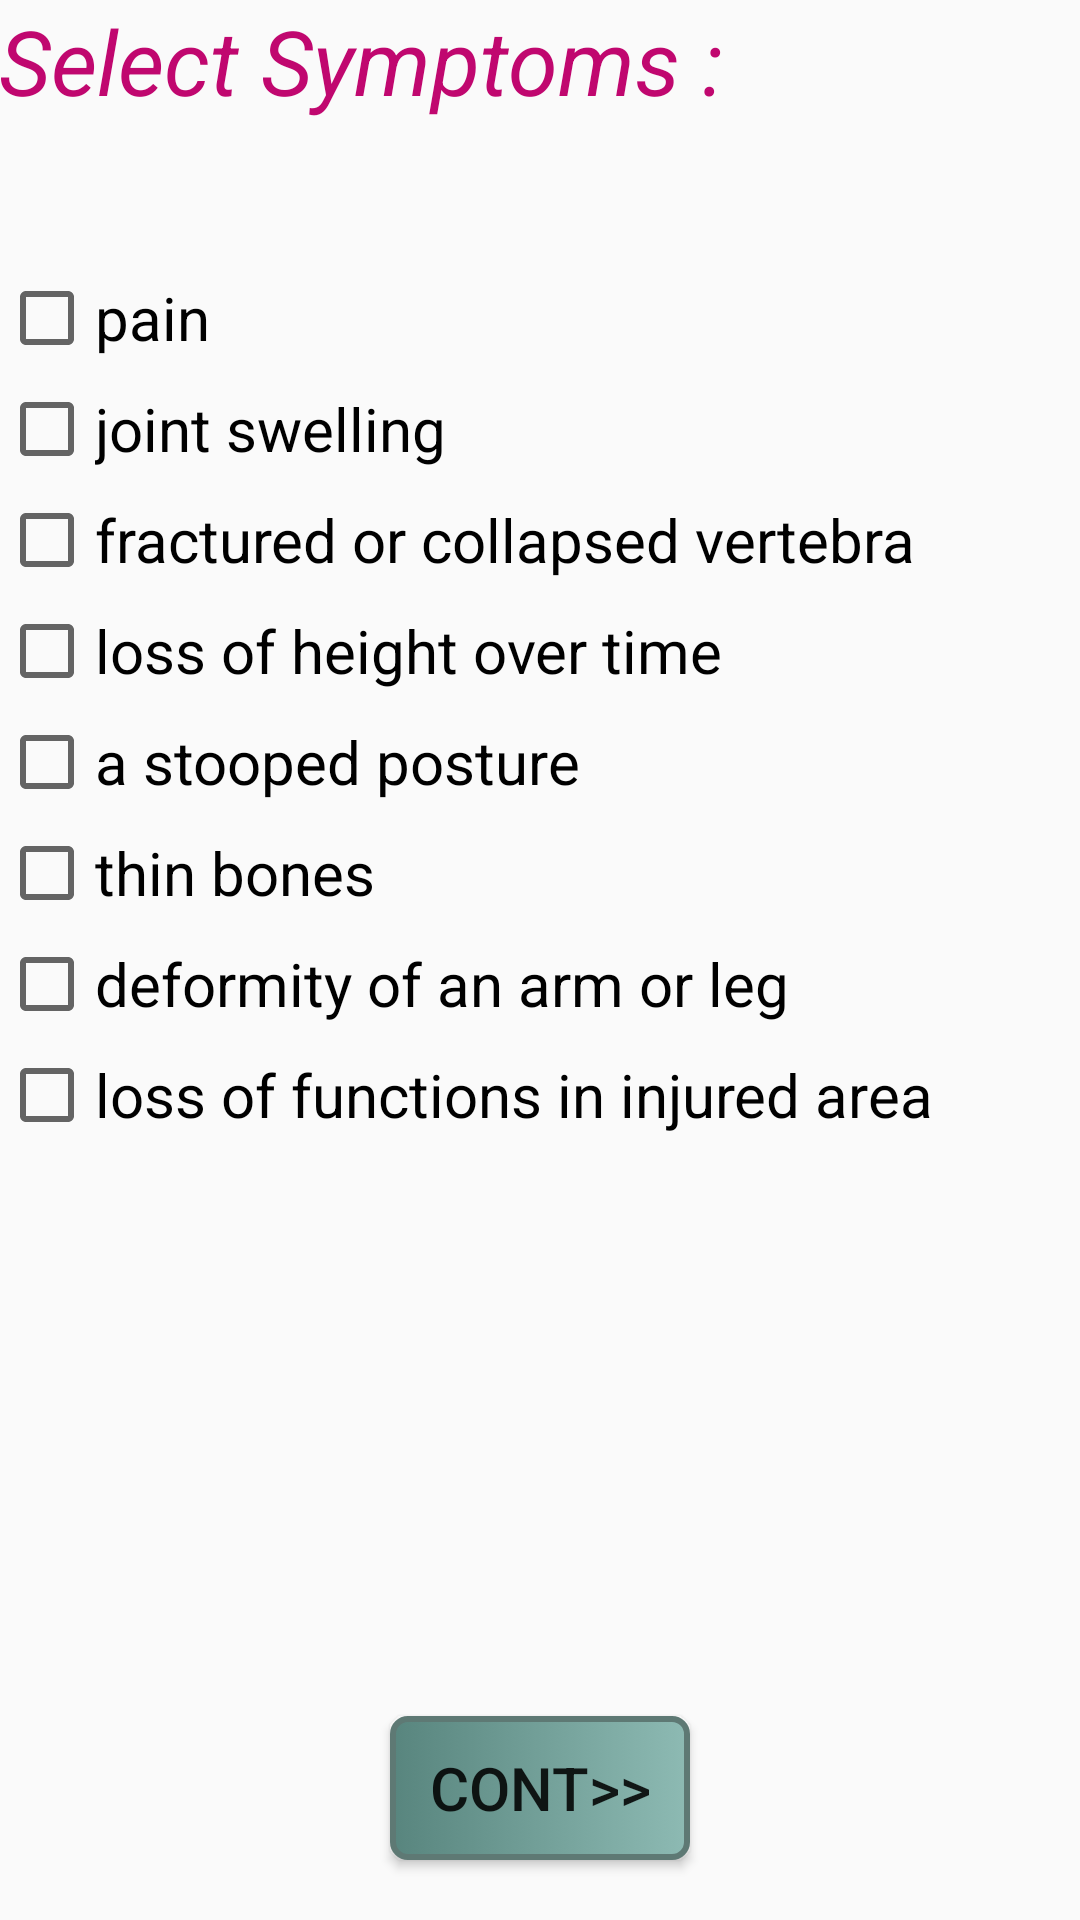

Here is an Android app screen rendered from its layout file. Give the layout XML and the strings, colors and styles it references.
<!-- AndroidManifest.xml: application theme AppTheme -->
<!-- res/layout/activity_back.xml -->
<RelativeLayout xmlns:android="http://schemas.android.com/apk/res/android"
    xmlns:tools="http://schemas.android.com/tools" android:layout_width="match_parent"
    android:layout_height="match_parent" android:paddingLeft="@dimen/activity_horizontal_margin"
    android:paddingRight="@dimen/activity_horizontal_margin"
    android:paddingTop="@dimen/activity_vertical_margin"
    android:paddingBottom="@dimen/activity_vertical_margin"
    tools:context="com.example.sagar.virtualdoc.Back">

    <TextView
        android:layout_width="wrap_content"
        android:layout_height="wrap_content"
        android:text="Select Symptoms :"
        android:id="@+id/textView14"
        android:layout_alignParentTop="true"
        android:layout_alignParentLeft="true"
        android:layout_alignParentStart="true"
        android:textSize="30sp"
        android:textStyle="italic"
        android:textColor="#ffc0076f" />

    <ScrollView
        android:layout_width="fill_parent"
        android:layout_height="310dp"
        android:layout_marginTop="90dp">
        <RelativeLayout
            android:layout_width="fill_parent"
            android:layout_height="fill_parent">

            <CheckBox
                android:layout_width="wrap_content"
                android:layout_height="wrap_content"
                android:text="pain"
                android:id="@+id/checkBox60"
                android:layout_marginTop="0dp"
                android:textSize="20sp"
                android:onClick="onBackCheckboxClicked"/>

            <CheckBox
                android:layout_width="wrap_content"
                android:layout_height="wrap_content"
                android:text="joint swelling"
                android:id="@+id/checkBox61"
                android:layout_below="@+id/checkBox60"
                android:layout_alignLeft="@+id/checkBox60"
                android:textSize="20sp"
                android:layout_marginTop="5dp"
                android:onClick="onBackCheckboxClicked"/>

            <CheckBox
                android:layout_width="wrap_content"
                android:layout_height="wrap_content"
                android:text="fractured or collapsed vertebra"
                android:id="@+id/checkBox62"
                android:layout_below="@+id/checkBox61"
                android:layout_alignLeft="@+id/checkBox61"
                android:textSize="20sp"
                android:layout_marginTop="5dp"
                android:onClick="onBackCheckboxClicked"/>

            <CheckBox
                android:layout_width="wrap_content"
                android:layout_height="wrap_content"
                android:text="loss of height over time"
                android:id="@+id/checkBox63"
                android:layout_below="@+id/checkBox62"
                android:layout_alignLeft="@+id/checkBox62"
                android:textSize="20sp"
                android:layout_marginTop="5dp"
                android:onClick="onBackCheckboxClicked"/>

            <CheckBox
                android:layout_width="wrap_content"
                android:layout_height="wrap_content"
                android:text="a stooped posture"
                android:id="@+id/checkBox64"
                android:layout_below="@+id/checkBox63"
                android:layout_alignLeft="@+id/checkBox63"
                android:textSize="20sp"
                android:layout_marginTop="5dp"
                android:onClick="onBackCheckboxClicked"/>

            <CheckBox
                android:layout_width="wrap_content"
                android:layout_height="wrap_content"
                android:text="thin bones"
                android:id="@+id/checkBox65"
                android:layout_below="@+id/checkBox64"
                android:layout_alignLeft="@+id/checkBox64"
                android:textSize="20sp"
                android:layout_marginTop="5dp"
                android:onClick="onBackCheckboxClicked"/>

            <CheckBox
                android:layout_width="wrap_content"
                android:layout_height="wrap_content"
                android:text="deformity of an arm or leg"
                android:id="@+id/checkBox66"
                android:layout_below="@+id/checkBox65"
                android:layout_alignLeft="@+id/checkBox65"
                android:textSize="20sp"
                android:layout_marginTop="5dp"
                android:onClick="onBackCheckboxClicked"/>

            <CheckBox
                android:layout_width="wrap_content"
                android:layout_height="wrap_content"
                android:text="loss of functions in injured area"
                android:id="@+id/checkBox67"
                android:layout_below="@+id/checkBox66"
                android:layout_alignLeft="@+id/checkBox66"
                android:textSize="20sp"
                android:layout_marginTop="5dp"
                android:onClick="onBackCheckboxClicked"/>
    </RelativeLayout>
    </ScrollView>

    <Button
        android:layout_width="wrap_content"
        android:layout_height="wrap_content"
        android:background="@drawable/mybutton"
        android:text="CONT>>"
        android:id="@+id/button17"
        android:textSize="20sp"
        android:minWidth="100dp"
        android:layout_alignParentBottom="true"
        android:layout_centerHorizontal="true"
        android:layout_marginBottom="20dp"
        android:onClick="onBackButtonClicked"/>
</RelativeLayout>
<!-- resources referenced by this layout -->
<resources>
  <!-- drawable mybutton (drawable) -->
  <?xml version="1.0" encoding="utf-8"?>
  <selector xmlns:android="http://schemas.android.com/apk/res/android" >
      <item android:state_pressed="true" >
          <shape android:shape="rectangle"  >
              <corners android:radius="8dip" />
              <stroke android:width="2dip" android:color="#5e7974" />
              <gradient android:angle="-90" android:startColor="#345953" android:endColor="#689a92"  />
          </shape>
      </item>
      <item android:state_focused="true">
          <shape android:shape="rectangle"  >
              <corners android:radius="5dip" />
              <stroke android:width="2dip" android:color="#5e7974" />
              <solid android:color="#58857e"/>
          </shape>
      </item>
      <item >
          <shape android:shape="rectangle"  >
              <corners android:radius="5dip" />
              <stroke android:width="2dip" android:color="#5e7974" />
              <gradient android:angle="180" android:startColor="#8dbab3" android:endColor="#58857e" />
          </shape>
      </item>
  </selector>
  <style name="AppTheme" parent="Theme.AppCompat.Light.DarkActionBar">
          
      </style>
</resources>
